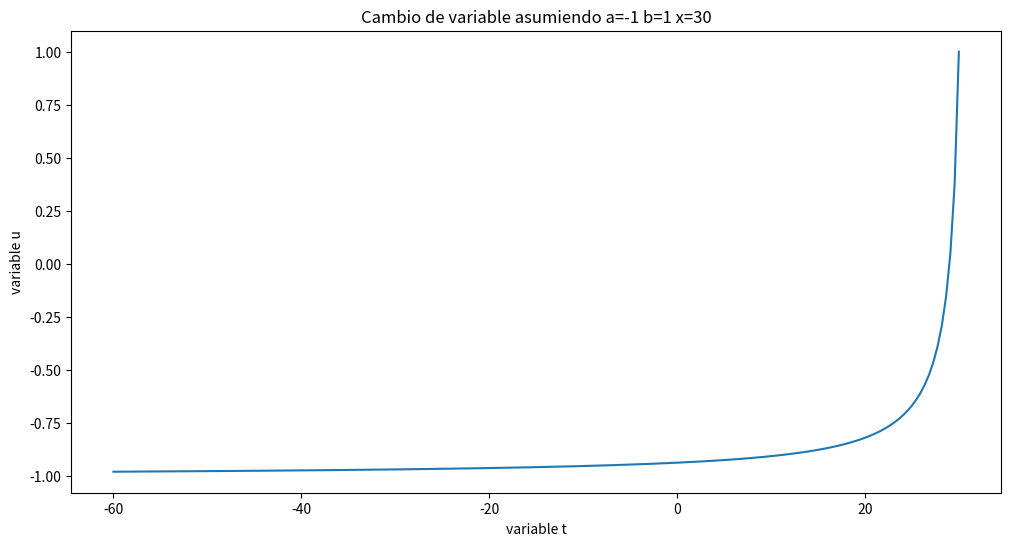
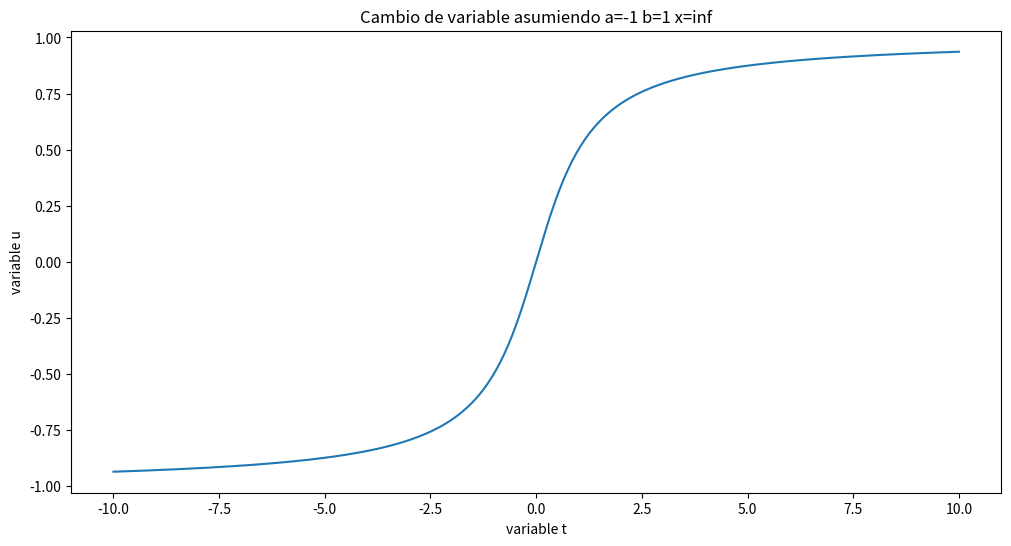

These charts were generated, in order, by the following Python code:
import matplotlib
%matplotlib inline
import numpy as np
import matplotlib.pyplot as plt



plt.figure(figsize=(12,6))

a = -1
b= 1
x = 30
t = np.linspace(-2*x, x, 200)
plt.plot(t, -(b-a)/(t-x-1)+a)
plt.title('Cambio de variable asumiendo a='+str(a) + " b=" + str(b) + " x=" + str(x))
plt.xlabel("variable t")
plt.ylabel("variable u")
plt.show()

def midpoint(fun, N, a, b):
    #vectorizamos la funcion para poder llamarla con muchos puntos a la vez
    f_vec = np.vectorize(fun)
    #obtenemos N intervalos y N+1 puntos equidistantes entre a y b
    x = np.linspace(a, b, N+1)
    #obtenemos el diferencial
    dx = x[1]-x[0]
    # a todos los puntos menos el final le sumamos 0.5 por el diferencial
    midpoints = x[:-1] + 0.5*dx
    #obtenemos las evaluaciones de los puntos
    midpoint_values = f_vec(midpoints)
    #obtenemos el resultado final
    int_val = sum(midpoint_values*dx)
    return int_val

def trapezoid(fun, N, a, b):
    f_vec = np.vectorize(fun) 
    x = np.linspace(a, b, N+1)
    dx = x[1]-x[0]
    xmiddle = x[1:-1]
    int_val = 0.5*dx*(f_vec(x[0])+2*sum(f_vec(xmiddle))+f_vec(x[-1]))
    return int_val

def simpsons(fun, N, a, b):
    f_vec = np.vectorize(fun)
    x = np.linspace(a, b, N+1)
    if N%2==1:
        print("Simpsons solo aplica con catntidad de intervalos pares.")
        return
    dx = x[1]-x[0]
    #obtenemos elementos de la izquierda partiendo desde el primero de dos en dos hasta el antepenultimo
    xleft   = x[:-2:2]
    #obtenemos elementos centrales partiendo desde el segundo de dos en dos
    xmiddle = x[1::2]
    #obtenemos elementos de la derecha partiendo desde el tercero de dos en dos
    xright  = x[2::2]
    #los sumamos y multiplicamos, xleft contiene casi todos los elementos presentes 
    #en xright menos el último por lo que no lo multiplicamos por 2
    int_val = sum((f_vec(xleft)+4*f_vec(xmiddle)+f_vec(xright))*dx/3)
    return int_val

def gaussianquad(fun, N, a, b):
    f_vec = np.vectorize(fun)
    x, w = gaussian_nodes_and_weights(N, a, b)
    int_val = sum( w * f_vec(x) )
    return int_val

def gaussian_nodes_and_weights(N, a, b):
    if N==1: 
        return np.array([1]), np.array([2])
    beta = .5 / np.sqrt(1.-(2.*np.arange(1.,N))**(-2))
    T = np.diag(beta,1) + np.diag(beta,-1)
    D, V = np.linalg.eigh(T)
    x = D
    #Reescalamiento
    x = .5 * ( (b-a)*x + b + a)
    w = 2*V[0,:]**2
    w = .5*(b-a)*w
    return x, w

N = 10
a = 1
b= 4
fun = lambda x : x**2 + x**1+5
print(midpoint(fun, N, a, b))
print(trapezoid(fun, N, a, b))
print(simpsons(fun, N, a, b))
print(gaussianquad(fun, N, a, b))

N = 50
a = -1
b= 1
x = 10**2
fun = lambda t: (np.e**((-t**2)/2))/ np.sqrt(2*np.pi)
fun2 = lambda u: (np.e**(-(( (-b-a*x + u*(1+x)) / (u-a)  )**2 )/2)  * ((b-a)/(u-a)**2)  )/ np.sqrt(2*np.pi)
print(midpoint(fun, N, a, b))
print(trapezoid(fun, N, a, b))
print(simpsons(fun, N, a, b))
print(gaussianquad(fun, N, a, b))
print(gaussianquad(fun2, N, a, b))
print(gaussianquad(fun2, N, -1, 1))

#matriz de 50 (alphas), 4 (métodos) y 5 h distintos
res = np.zeros([50, 4, 5])
delta = 10**-10
#for entre 0 y 49
for i in range(0,50):
    m =0;
    for n in [10, 50, 100, 500, 1000]:
        #a = 2
        #b = 3
        #fun2 = lambda u: (np.e**(-(( (-b-a*x + u*(1+x)) / (u-a)  )**2 )/2)  * ((b-a)/(u-a)**2)  )/ np.sqrt(2*np.pi)
        res[i, 0, m] = midpoint(fun2, n, a, b)
        res[i, 1, m] = trapezoid(fun2, n, a+delta, b-delta)
        res[i, 2, m] = simpsons(fun2, n, a+delta, b-delta)
        #a = -1
        #b = 1
        #fun2 = lambda u: (np.e**(-(( (-b-a*x + u*(1+x)) / (u-a)  )**2 )/2)  * ((b-a)/(u-a)**2)  )/ np.sqrt(2*np.pi)
        res[i, 3, m] = gaussianquad(fun2, n, a, b)
        m = m+1;
    
print(res)


N = 500
a = -2
b= -9
x = 0
fun = lambda t: (np.e**((-t**2)/2))/ np.sqrt(2*np.pi)
fun2 = lambda u: (np.e**(-(( (-b-a*x + u*(1+x)) / (u-a)  )**2 )/2)  * ((b-a)/(u-a)**2)  )/ np.sqrt(2*np.pi)
print(midpoint(fun2, N, a, b))
#print(trapezoid(fun2, N, a, b))
#print(simpsons(fun2, N, a, b))
print(gaussianquad(fun2, N, a, b))





plt.figure(figsize=(12,6))

a = -1
b= 1
x = np.inf;
t = np.linspace(-10, 10, 200)
plt.plot(t, ((b-a)*np.arctan(t))/np.pi + (b-a)/2 + a)
plt.title('Cambio de variable asumiendo a='+str(a) + " b=" + str(b) + " x=" + str(x))
plt.xlabel("variable t")
plt.ylabel("variable u")
plt.show()


N = 500
a = -2
b= -9
delta = 10**-10
    
fun = lambda t: (np.e**((-t**2)/2))/ np.sqrt(2*np.pi)
fun2 = lambda u: np.e**(-((  np.tan(np.pi * (u-b)/(a-b)  )**-2 )/2))  * (  ((np.sin(np.pi * (u-b)/(a-b)))**-2)/(a-b)   )/ np.sqrt(2*np.pi)
print(midpoint(fun2, N, a, b))
print(trapezoid(fun2, N, a+delta, b-delta))
print(simpsons(fun2, N, a+delta, b-delta))
print(gaussianquad(fun2, N, a, b))






